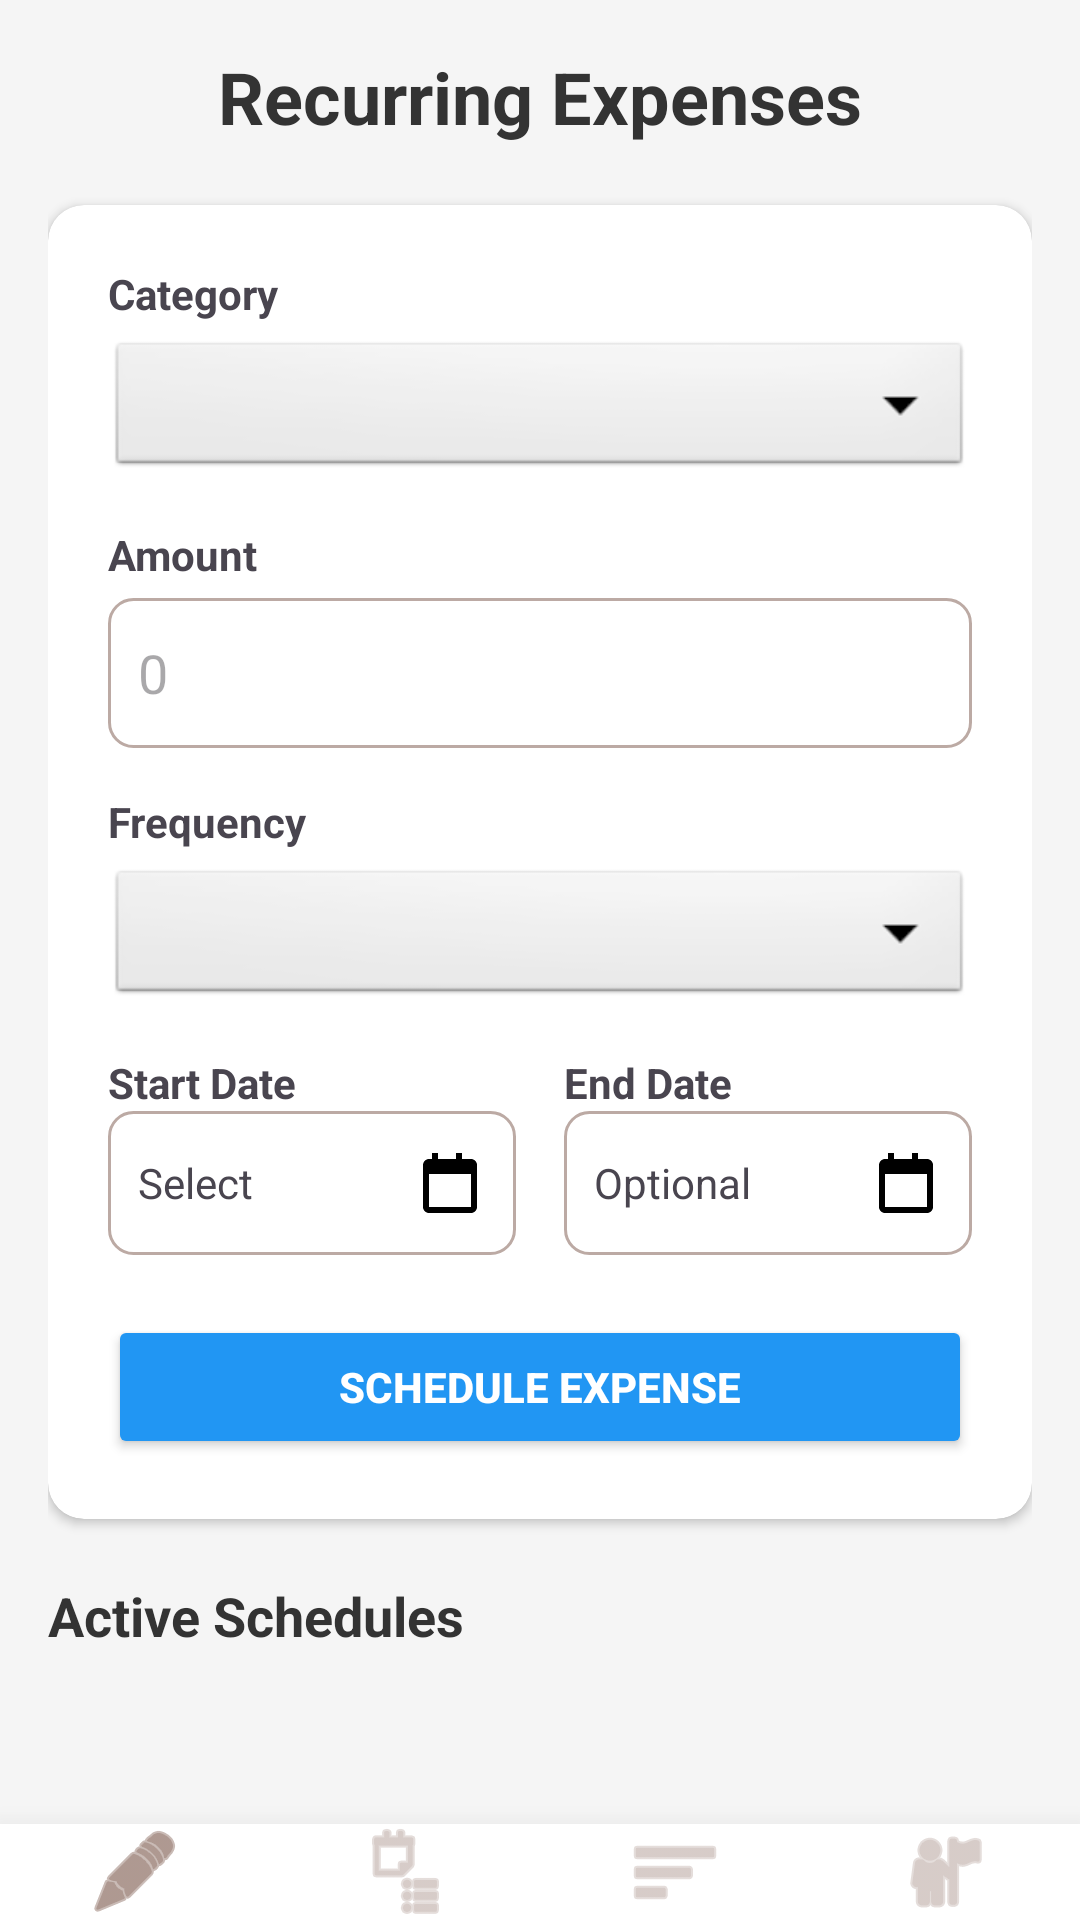

This screen was rendered from an Android layout file. Write that file and the resources it references.
<!-- AndroidManifest.xml: application theme Theme.Demo_Login -->
<!-- res/layout/activity_recurring.xml -->
<?xml version="1.0" encoding="utf-8"?>
<RelativeLayout xmlns:android="http://schemas.android.com/apk/res/android"
    xmlns:app="http://schemas.android.com/apk/res-auto"
    android:layout_width="match_parent"
    android:layout_height="match_parent"
    android:background="#F5F5F5">

    <include
        android:id="@+id/footer_nav"
        layout="@layout/activity_footer"
        android:layout_width="match_parent"
        android:layout_height="wrap_content"
        android:layout_alignParentBottom="true"/>

    <ScrollView
        android:layout_width="match_parent"
        android:layout_height="match_parent"
        android:layout_above="@id/footer_nav">

        <LinearLayout
            android:layout_width="match_parent"
            android:layout_height="wrap_content"
            android:orientation="vertical"
            android:padding="16dp">

            <TextView
                android:layout_width="match_parent"
                android:layout_height="wrap_content"
                android:text="Recurring Expenses"
                android:textSize="24sp"
                android:textStyle="bold"
                android:textColor="#333333"
                android:gravity="center"
                android:layout_marginBottom="20dp"/>

            <androidx.cardview.widget.CardView
                android:layout_width="match_parent"
                android:layout_height="wrap_content"
                app:cardCornerRadius="12dp"
                app:cardElevation="2dp"
                android:layout_marginBottom="20dp">

                <LinearLayout
                    android:layout_width="match_parent"
                    android:layout_height="wrap_content"
                    android:orientation="vertical"
                    android:padding="20dp">

                    <TextView
                        android:layout_width="wrap_content"
                        android:layout_height="wrap_content"
                        android:text="Category"
                        android:textStyle="bold"
                        android:layout_marginBottom="5dp"/>
                    <Spinner
                        android:id="@+id/spRecurCategory"
                        android:layout_width="match_parent"
                        android:layout_height="48dp"
                        android:background="@android:drawable/btn_dropdown"
                        android:layout_marginBottom="15dp"/>

                    <TextView
                        android:layout_width="wrap_content"
                        android:layout_height="wrap_content"
                        android:text="Amount"
                        android:textStyle="bold"
                        android:layout_marginBottom="5dp"/>
                    <EditText
                        android:id="@+id/etRecurAmount"
                        android:layout_width="match_parent"
                        android:layout_height="50dp"
                        android:background="@drawable/edittext_border"
                        android:paddingHorizontal="10dp"
                        android:hint="0"
                        android:inputType="numberDecimal"
                        android:layout_marginBottom="15dp"/>

                    <TextView
                        android:layout_width="wrap_content"
                        android:layout_height="wrap_content"
                        android:text="Frequency"
                        android:textStyle="bold"
                        android:layout_marginBottom="5dp"/>
                    <Spinner
                        android:id="@+id/spFrequency"
                        android:layout_width="match_parent"
                        android:layout_height="48dp"
                        android:background="@android:drawable/btn_dropdown"
                        android:layout_marginBottom="15dp"/>

                    <LinearLayout
                        android:layout_width="match_parent"
                        android:layout_height="wrap_content"
                        android:orientation="horizontal">

                        <LinearLayout
                            android:layout_width="0dp"
                            android:layout_weight="1"
                            android:layout_height="wrap_content"
                            android:orientation="vertical"
                            android:layout_marginEnd="8dp">
                            <TextView
                                android:layout_width="wrap_content"
                                android:layout_height="wrap_content"
                                android:text="Start Date"
                                android:textStyle="bold"/>
                            <TextView
                                android:id="@+id/tvStartDate"
                                android:layout_width="match_parent"
                                android:layout_height="48dp"
                                android:background="@drawable/edittext_border"
                                android:gravity="center_vertical"
                                android:paddingStart="10dp"
                                android:text="Select"
                                android:drawableEnd="@drawable/ic_calendar_icon"
                                android:paddingEnd="10dp"/>
                        </LinearLayout>

                        <LinearLayout
                            android:layout_width="0dp"
                            android:layout_weight="1"
                            android:layout_height="wrap_content"
                            android:orientation="vertical"
                            android:layout_marginStart="8dp">
                            <TextView
                                android:layout_width="wrap_content"
                                android:layout_height="wrap_content"
                                android:text="End Date"
                                android:textStyle="bold"/>
                            <TextView
                                android:id="@+id/tvEndDate"
                                android:layout_width="match_parent"
                                android:layout_height="48dp"
                                android:background="@drawable/edittext_border"
                                android:gravity="center_vertical"
                                android:paddingStart="10dp"
                                android:text="Optional"
                                android:drawableEnd="@drawable/ic_calendar_icon"
                                android:paddingEnd="10dp"/>
                        </LinearLayout>
                    </LinearLayout>

                    <Button
                        android:id="@+id/btnSaveRecur"
                        android:layout_width="match_parent"
                        android:layout_height="wrap_content"
                        android:layout_marginTop="20dp"
                        android:text="Schedule Expense"
                        android:backgroundTint="#2196F3"
                        android:textColor="#FFFFFF"
                        android:textStyle="bold"/>
                </LinearLayout>
            </androidx.cardview.widget.CardView>

            <TextView
                android:layout_width="match_parent"
                android:layout_height="wrap_content"
                android:text="Active Schedules"
                android:textSize="18sp"
                android:textStyle="bold"
                android:textColor="#333333"
                android:layout_marginBottom="10dp"/>

            <androidx.recyclerview.widget.RecyclerView
                android:id="@+id/rvRecurring"
                android:layout_width="match_parent"
                android:layout_height="wrap_content"
                android:nestedScrollingEnabled="false"/>

        </LinearLayout>
    </ScrollView>
</RelativeLayout>
<!-- res/layout/activity_footer.xml (included above) -->
<?xml version="1.0" encoding="utf-8"?>
<LinearLayout xmlns:android="http://schemas.android.com/apk/res/android"
    xmlns:app="http://schemas.android.com/apk/res-auto"
    android:layout_width="match_parent"
    android:layout_height="60dp"
    android:orientation="horizontal"
    android:background="#FFFFFF"
    android:elevation="16dp"
    android:weightSum="4"
    android:gravity="center_vertical">

    <ImageButton
        android:id="@+id/footerMain"
        android:layout_width="0dp"
        android:layout_height="match_parent"
        android:layout_weight="1"
        android:background="?attr/selectableItemBackgroundBorderless"
        app:srcCompat="@android:drawable/ic_menu_edit"
        app:tint="#795548"
        android:scaleType="centerInside"
        android:contentDescription="Home" />

    <ImageButton
        android:id="@+id/footerExpense"
        android:layout_width="0dp"
        android:layout_height="match_parent"
        android:layout_weight="1"
        android:background="?attr/selectableItemBackgroundBorderless"
        app:srcCompat="@android:drawable/ic_menu_agenda"
        app:tint="#BCAAA4"
        android:scaleType="centerInside"
        android:contentDescription="Transactions" />

    <ImageButton
        android:id="@+id/footerReport"
        android:layout_width="0dp"
        android:layout_height="match_parent"
        android:layout_weight="1"
        android:background="?attr/selectableItemBackgroundBorderless"
        android:contentDescription="Report"
        android:scaleType="centerInside"
        app:srcCompat="@android:drawable/ic_menu_sort_by_size"
        app:tint="#BCAAA4" />

    <ImageButton
        android:id="@+id/footerSetting"
        android:layout_width="0dp"
        android:layout_height="match_parent"
        android:layout_weight="1"
        android:background="?attr/selectableItemBackgroundBorderless"
        app:srcCompat="@android:drawable/ic_menu_myplaces"
        app:tint="#BCAAA4"
        android:scaleType="centerInside"
        android:contentDescription="Settings" />

</LinearLayout>
<!-- resources referenced by this layout -->
<resources>
  <!-- drawable edittext_border (drawable) -->
  <shape xmlns:android="http://schemas.android.com/apk/res/android">
      <solid android:color="#FFFFFF"/>
      <corners android:radius="8dp"/>
      <stroke android:width="1dp" android:color="#BCAAA4"/> </shape>
  <!-- drawable ic_calendar_icon (drawable) -->
  <vector xmlns:android="http://schemas.android.com/apk/res/android"
      android:width="24dp"
      android:height="24dp"
      android:viewportWidth="24"
      android:viewportHeight="24">
      <path
          android:fillColor="@android:color/black"
          android:pathData="M19,4h-3V2h-2v2H8V2H6v2H5c-1.11,0 -1.99,0.9 -1.99,2L3,20c0,1.1 0.89,2 2,2h14c1.1,0 2,-0.9 2,-2V6c0,-1.1 -0.9,-2 -2,-2zm0,16H5V9h14v11z"/>
  </vector>
  <style name="Theme.Demo_Login" parent="Base.Theme.Demo_Login" />
  <style name="Base.Theme.Demo_Login" parent="Theme.Material3.DayNight.NoActionBar">
          
          
      </style>
</resources>
